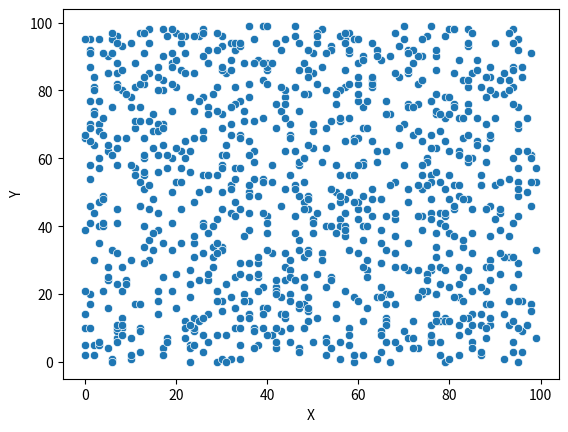

This figure's Python source:

import numpy as np
import pandas as pd
import seaborn as sns
import matplotlib.pyplot as plt

# Constants defining the range of random integers and the size of the DataFrame
RANGE = 100
SIZE = 1000

def task_func():
    # Generate random integers within the specified range
    x = np.random.randint(low=0, high=RANGE, size=SIZE)
    y = np.random.randint(low=0, high=RANGE, size=SIZE)

    # Create a DataFrame with the generated integers
    df = pd.DataFrame({'X': x, 'Y': y})

    # Plot the points using a scatter plot
    sns.scatterplot(data=df, x='X', y='Y')

    # Show the plot
    plt.show()

# Call the function
task_func()
